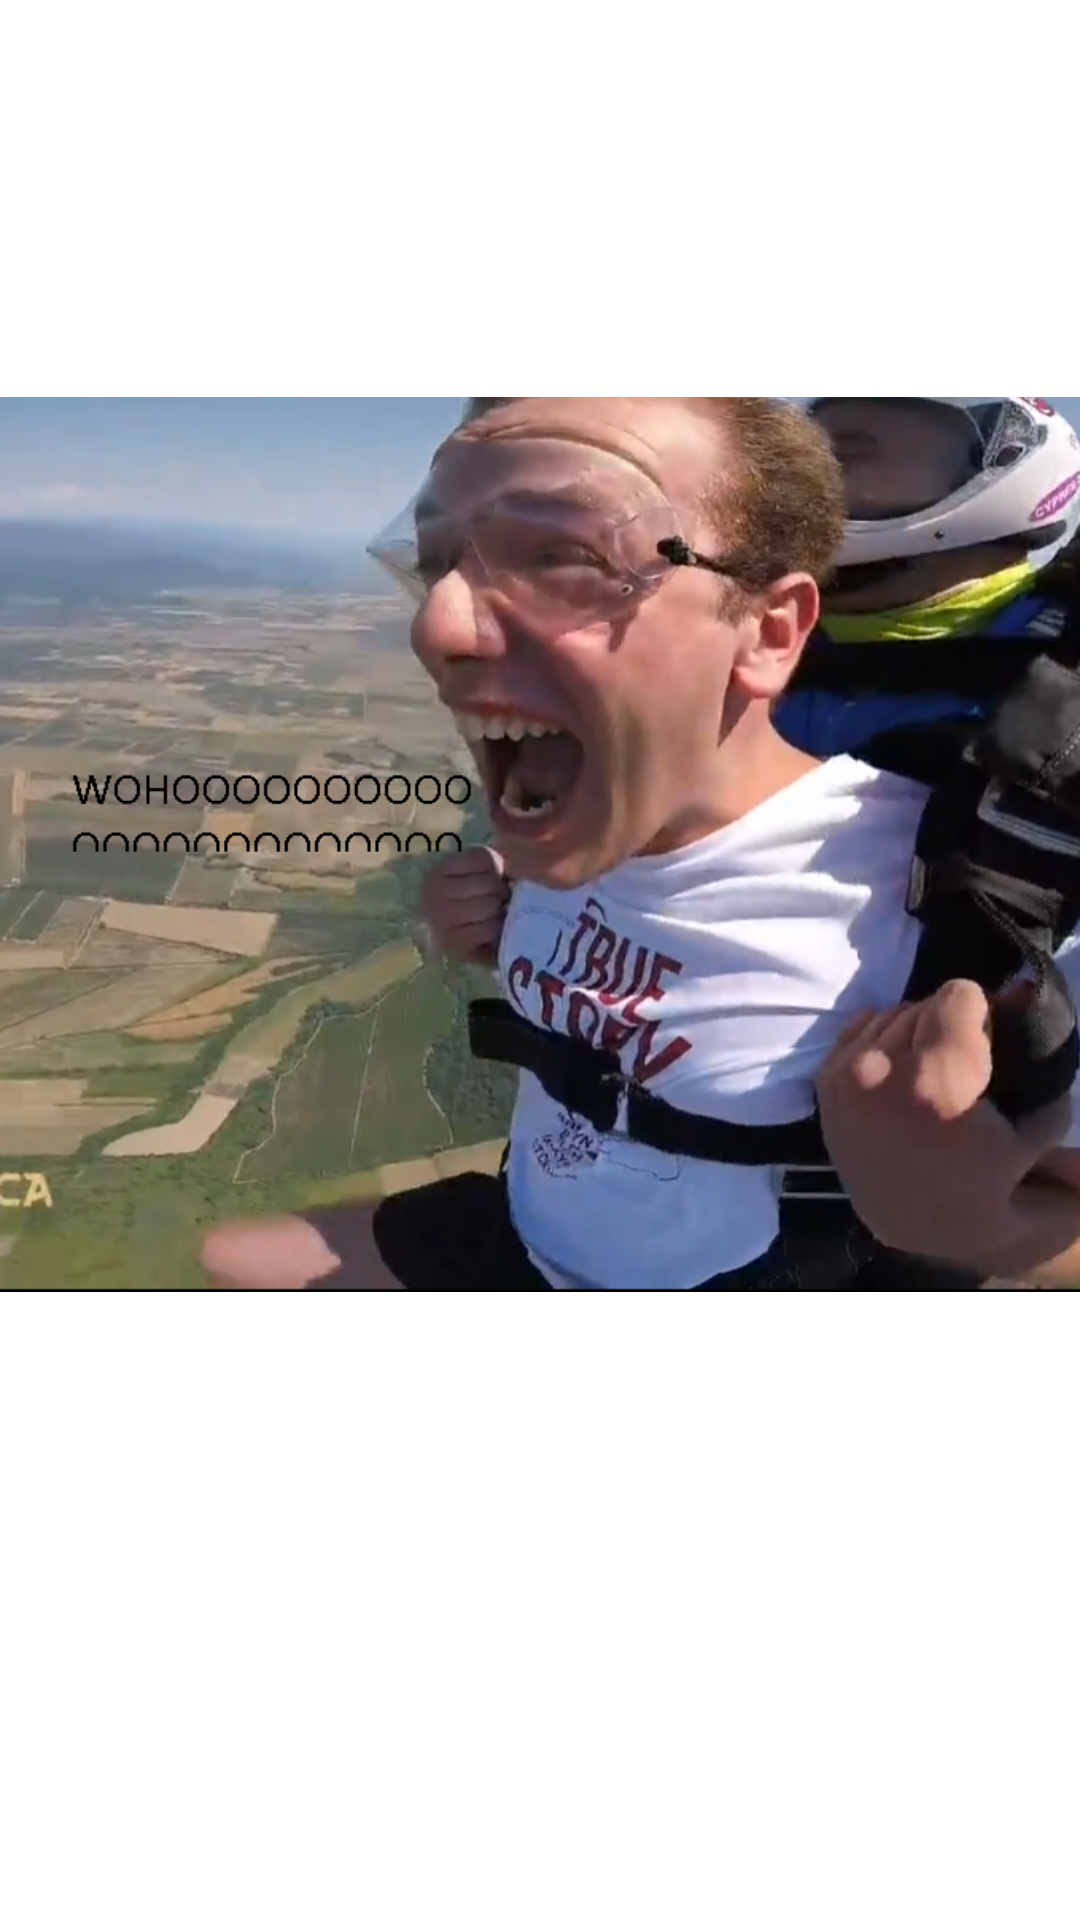

Android layout source for this screen:
<!-- AndroidManifest.xml: application theme Theme.GAUGEBARIDAVALEBAMARARAGACNAIRADGAKETEBULI -->
<!-- res/layout/fragment2.xml -->
<?xml version="1.0" encoding="utf-8"?>
<androidx.constraintlayout.widget.ConstraintLayout xmlns:android="http://schemas.android.com/apk/res/android"
    xmlns:app="http://schemas.android.com/apk/res-auto"
    xmlns:tools="http://schemas.android.com/tools"
    android:layout_width="match_parent"
    android:layout_height="match_parent">

    <ImageView
        android:id="@+id/imageView2"
        android:layout_width="wrap_content"
        android:layout_height="wrap_content"
        app:srcCompat="@drawable/wohokatsita"
        tools:layout_editor_absoluteX="0dp"
        tools:layout_editor_absoluteY="59dp" />
</androidx.constraintlayout.widget.ConstraintLayout>
<!-- resources referenced by this layout -->
<resources>
  <!-- drawable wohokatsita: png bitmap (drawable, 781385 bytes) -->
  <style name="Theme.GAUGEBARIDAVALEBAMARARAGACNAIRADGAKETEBULI" parent="Theme.MaterialComponents.DayNight.DarkActionBar">
          
          <item name="colorPrimary">@color/purple_500</item>
          <item name="colorPrimaryVariant">@color/purple_700</item>
          <item name="colorOnPrimary">@color/white</item>
          
          <item name="colorSecondary">@color/teal_200</item>
          <item name="colorSecondaryVariant">@color/teal_700</item>
          <item name="colorOnSecondary">@color/black</item>
          
          <item name="android:statusBarColor" tools:targetApi="l">?attr/colorPrimaryVariant</item>
          
      </style>
  <!-- not gathered from this repository: default colours our renderer supplied (Android Studio template values) -->
  <color name="purple_500">#FF6200EE</color>
  <color name="purple_700">#FF3700B3</color>
  <color name="teal_200">#FF03DAC5</color>
  <color name="teal_700">#FF018786</color>
  <color name="black">#FF000000</color>
  <color name="white">#FFFFFFFF</color>
</resources>
